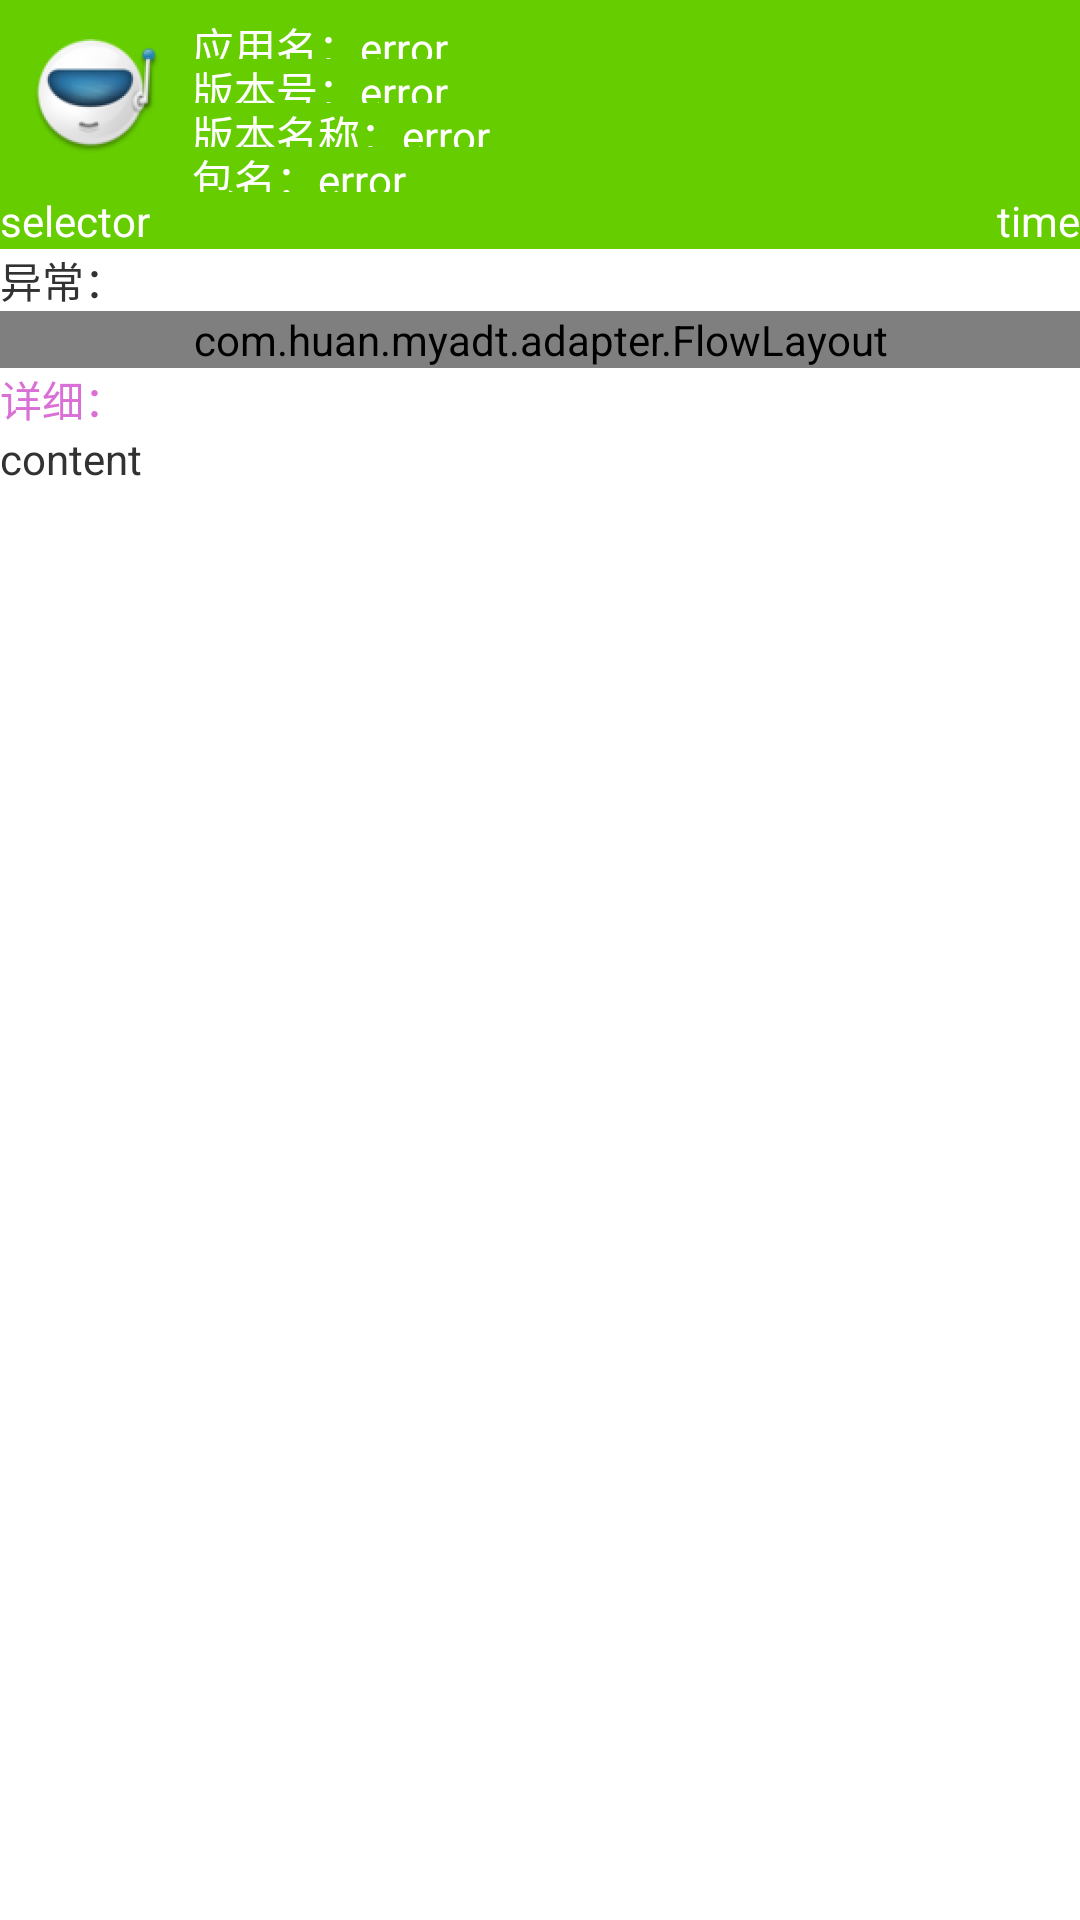

Here is an Android app screen rendered from its layout file. Give the layout XML and the strings, colors and styles it references.
<!-- AndroidManifest.xml: application theme AppTheme -->
<!-- res/layout/activity_error.xml -->
<LinearLayout xmlns:android="http://schemas.android.com/apk/res/android"
    android:layout_width="match_parent"
    android:layout_height="match_parent"
    android:orientation="vertical" >

    <ScrollView
        android:layout_width="match_parent"
        android:layout_height="wrap_content" >

        <LinearLayout
            android:layout_width="match_parent"
            android:layout_height="wrap_content"
            android:orientation="vertical" >

            <RelativeLayout
                android:id="@+id/layout_ad"
                android:layout_width="wrap_content"
                android:layout_height="wrap_content" >
            </RelativeLayout>

            <LinearLayout
                android:layout_width="match_parent"
                android:layout_height="wrap_content"
                android:background="@color/green"
                android:orientation="vertical" >

                <LinearLayout
                    android:layout_width="match_parent"
                    android:layout_height="wrap_content"
                    android:orientation="horizontal" >

                    <ImageView
                        android:id="@+id/iv_icon"
                        android:layout_width="wrap_content"
                        android:layout_height="wrap_content"
                        android:layout_margin="8dp"
                        android:src="@drawable/ic_launcher" />

                    <LinearLayout
                        android:layout_width="match_parent"
                        android:layout_height="match_parent"
                        android:layout_marginTop="5dp"
                        android:orientation="vertical" >

                        <LinearLayout
                            android:layout_width="match_parent"
                            android:layout_height="0dp"
                            android:layout_weight="1"
                            android:orientation="horizontal" >

                            <TextView
                                android:layout_width="wrap_content"
                                android:layout_height="wrap_content"
                                android:text="应用名："
                                android:textColor="@color/white" />

                            <TextView
                                android:id="@+id/tv_appName"
                                android:layout_width="wrap_content"
                                android:layout_height="wrap_content"
                                android:text="error"
                                android:textColor="@color/white" />
                        </LinearLayout>

                        <LinearLayout
                            android:layout_width="match_parent"
                            android:layout_height="0dp"
                            android:layout_weight="1"
                            android:orientation="horizontal" >

                            <TextView
                                android:layout_width="wrap_content"
                                android:layout_height="wrap_content"
                                android:text="版本号："
                                android:textColor="@color/white" />

                            <TextView
                                android:id="@+id/tv_versionCode"
                                android:layout_width="wrap_content"
                                android:layout_height="wrap_content"
                                android:text="error"
                                android:textColor="@color/white" />
                        </LinearLayout>
                        <LinearLayout
                            android:layout_width="match_parent"
                            android:layout_height="0dp"
                            android:layout_weight="1"
                            android:orientation="horizontal" >

                            <TextView
                                android:layout_width="wrap_content"
                                android:layout_height="wrap_content"
                                android:text="版本名称："
                                android:textColor="@color/white" />

                            <TextView
                                android:id="@+id/tv_versionName"
                                android:layout_width="wrap_content"
                                android:layout_height="wrap_content"
                                android:text="error"
                                android:textColor="@color/white" />
                        </LinearLayout>

                        <LinearLayout
                            android:layout_width="match_parent"
                            android:layout_height="0dp"
                            android:layout_weight="1"
                            android:orientation="horizontal" >

                            <TextView
                                android:layout_width="wrap_content"
                                android:layout_height="wrap_content"
                                android:text="包名："
                                android:textColor="@color/white" />

                            <TextView
                                android:id="@+id/tv_packageName"
                                android:layout_width="wrap_content"
                                android:layout_height="wrap_content"
                                android:text="error"
                                android:textColor="@color/white" />
                        </LinearLayout>
                    </LinearLayout>
                </LinearLayout>

                <LinearLayout
                    android:layout_width="match_parent"
                    android:layout_height="wrap_content"
                    android:orientation="horizontal" >

                    <TextView
                        android:id="@+id/tv_selector"
                        android:layout_width="wrap_content"
                        android:layout_height="wrap_content"
                        android:text="selector"
                        android:textColor="@color/white" />

                    <LinearLayout
                        android:layout_width="0dp"
                        android:layout_height="match_parent"
                        android:layout_weight="1"
                        android:gravity="right" >

                        <TextView
                            android:id="@+id/tv_time"
                            android:layout_width="wrap_content"
                            android:layout_height="wrap_content"
                            android:gravity="right"
                            android:text="time"
                            android:textColor="@color/white" />
                    </LinearLayout>
                </LinearLayout>
            </LinearLayout>

            <TextView
                android:layout_width="wrap_content"
                android:layout_height="wrap_content"
                android:gravity="right"
                android:text="异常：" />

            <com.huan.myadt.adapter.FlowLayout
                android:id="@+id/flowlayout"
                android:layout_width="match_parent"
                android:layout_height="wrap_content" >
            </com.huan.myadt.adapter.FlowLayout>

            <TextView
                android:id="@+id/tv_issue"
                android:layout_width="wrap_content"
                android:layout_height="wrap_content"
                android:gravity="right"
                android:text=""
                android:textColor="@color/red"
                android:visibility="gone" />

            <TextView
                android:layout_width="wrap_content"
                android:layout_height="wrap_content"
                android:gravity="right"
                android:text="详细："
                android:textColor="@color/violet" />

            <LinearLayout
                android:layout_width="match_parent"
                android:layout_height="wrap_content" >

                <TextView
                    android:id="@+id/tv_content"
                    android:layout_width="match_parent"
                    android:layout_height="wrap_content"
                    android:text="content" />
            </LinearLayout>
        </LinearLayout>
    </ScrollView>

</LinearLayout>
<!-- resources referenced by this layout -->
<resources>
  <color name="green">#66CD00</color>
  <color name="red">#FF0000</color>
  <color name="violet">#DA70D6</color>
  <color name="white">#ffffff</color>
  <!-- drawable ic_launcher: png bitmap (drawable-hdpi, 6768 bytes) -->
  <style name="AppTheme" parent="AppBaseTheme">
          <item name="android:windowNoTitle">true</item>
          <item name="android:windowBackground">@color/white</item>
          
      </style>
  <style name="AppBaseTheme" parent="android:Theme.Light" />
</resources>
